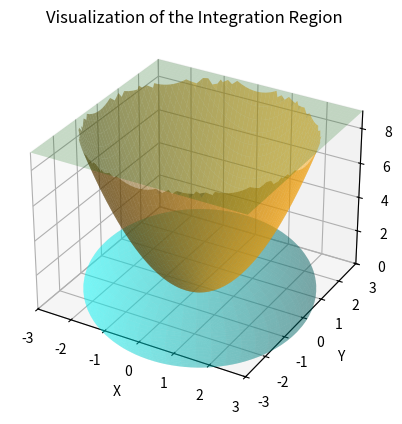

Python code for this plot:
import numpy as np
import matplotlib.pyplot as plt
from mpl_toolkits.mplot3d import Axes3D

fig = plt.figure()
ax = fig.add_subplot(111, projection='3d')

# Sphere radius
r = 3

# Create spherical coordinates meshgrid
phi = np.linspace(0, np.pi, 100)  # polar angle from 0 to pi
theta = np.linspace(0, 2 * np.pi, 100)  # azimuthal angle from 0 to 2pi
phi, theta = np.meshgrid(phi, theta)

# Convert spherical coordinates to Cartesian for the sphere surface
x_sphere = r * np.sin(phi) * np.cos(theta)
y_sphere = r * np.sin(phi) * np.sin(theta)
z_sphere = r * np.cos(phi)

# Plot the sphere surface
ax.plot_surface(x_sphere, y_sphere, z_sphere, color='cyan', alpha=0.3, edgecolor='none')

# Plot the paraboloid surface z = x^2 + y^2
x_vals = np.linspace(-3, 3, 100)
y_vals = np.linspace(-3, 3, 100)
X, Y = np.meshgrid(x_vals, y_vals)
Z_paraboloid = X**2 + Y**2

# Mask values of Z that are above 9 (outside the volume)
Z_paraboloid[Z_paraboloid > 9] = np.nan

# Plot the paraboloid surface
ax.plot_surface(X, Y, Z_paraboloid, color='orange', alpha=0.5)

# Plot the plane z = 9 as a transparent surface to visualize the top boundary
Z_plane = 9 * np.ones_like(X)
ax.plot_surface(X, Y, Z_plane, color='green', alpha=0.2)

# Set limits and labels
ax.set_xlim([-3, 3])
ax.set_ylim([-3, 3])
ax.set_zlim([0, 9])

ax.set_xlabel('X')
ax.set_ylabel('Y')
ax.set_zlabel('Z')
ax.set_title('Visualization of the Integration Region')

plt.show()